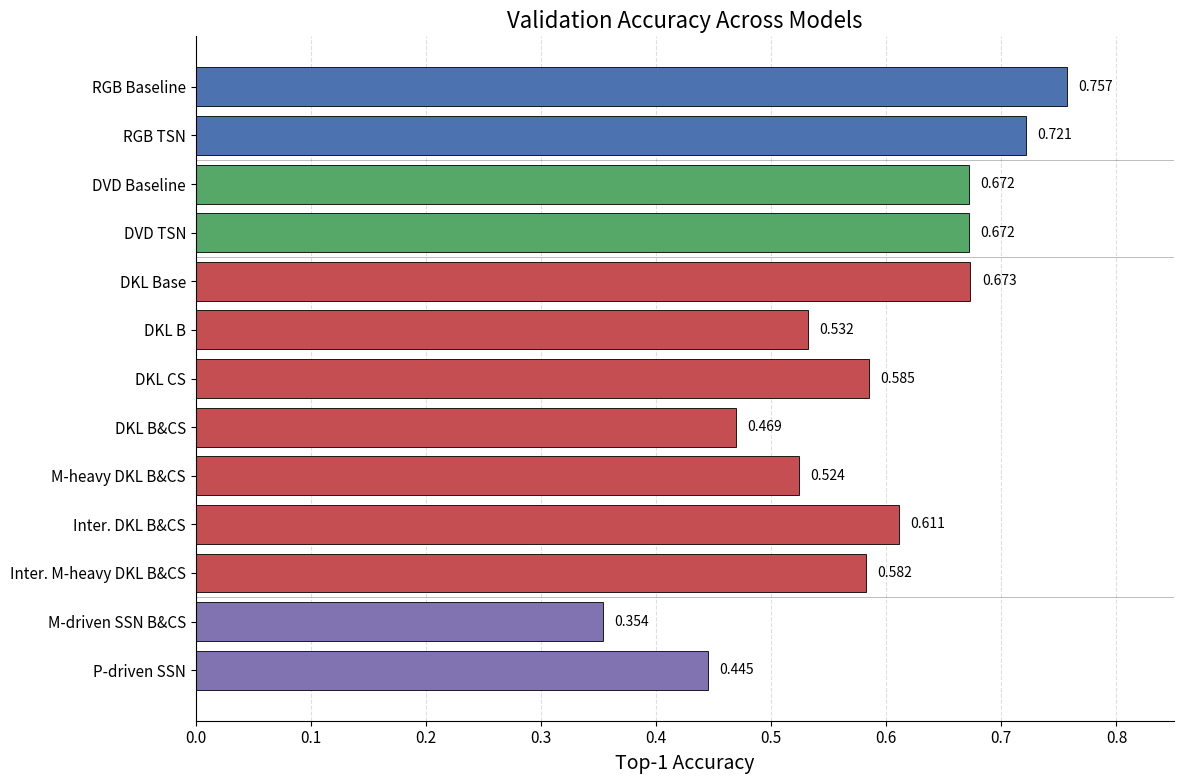

This chart was generated by the following Python code: (Note: this script raises an exception after producing the figure.)
import matplotlib.pyplot as plt
import numpy as np

# -------------------------
# Data
# -------------------------
# data manually retrieved from output files that logged the accuracies during training
# these files are to find under: /share/klab/lzejin/mbenito/two_stream_dvd/output&error/...
models = [
    "RGB Baseline", #...final_ss_resnet_50.output
    "RGB TSN", #...final_ts_resnet_18.output
    "DVD Baseline", #...baseline_dvd_sf_dvd_trans.output
    "DVD TSN", #...ts_dvd.output
    "DKL Base",  # ...final_ts_dkl_base_lum_rg.output
    "DKL B", # ...final_ts_dkl_blur.output
    "DKL CS",# ...final_ts_dkl_contrast.output
    "DKL B&CS",# ...dkl_blur_cs_dvd_trans.output
    "M-heavy DKL B&CS",# ...dkl_blur_cs_s1_90.output
    "Inter. DKL B&CS", # ...dkl_blur_cs_concat.output
    "Inter. M-heavy DKL B&CS",# ...dkl_blur_cs_concat_s1_90.output
    "M-driven SSN B&CS", # ...final_ss_dkl_lum_blur_cs.output
    "P-driven SSN"# ...dkl_rg_dvd_trans.output
]

val_accuracy = [
    0.757, 0.721, 0.672, 0.672,
    0.673, 0.532, 0.585,
    0.469, 0.524, 0.611, 0.582,
    0.354, 0.445
]

# -------------------------
# Reverse order
# -------------------------
models = models[::-1]
val_accuracy = val_accuracy[::-1]

# -------------------------
# Architecture grouping colors
# -------------------------
def get_color(model):
    if model.startswith("RGB"):
        return "#4C72B0"  # blue
    elif model.startswith("DVD"):
        return "#55A868"  # green
    elif "DKL" in model:
        return "#C44E52"  # red
    elif "SSN" in model:
        return "#8172B2"  # purple

colors = [get_color(m) for m in models]

# -------------------------
# Styling
# -------------------------
plt.rcParams.update({
    "font.size": 12,
    "axes.titlesize": 16,
    "axes.labelsize": 14,
    "xtick.labelsize": 11,
    "ytick.labelsize": 11,
    "font.family": "sans-serif"
})

fig, ax = plt.subplots(figsize=(12, 8))

bars = ax.barh(
    models,
    val_accuracy,
    color=colors,
    edgecolor="black",
    linewidth=0.6
)

# -------------------------
# Labels & formatting
# -------------------------
ax.set_title("Validation Accuracy Across Models")
ax.set_xlabel("Top-1 Accuracy")

ax.set_xlim(0, 0.85)

# Grid
ax.grid(axis='x', linestyle='--', alpha=0.4)
ax.set_axisbelow(True)

# Remove spines
ax.spines["top"].set_visible(False)
ax.spines["right"].set_visible(False)

# -------------------------
# Group separators
# -------------------------
group_breaks = [
    "DVD Baseline",
    "DKL Base",
    "M-driven SSN B&CS"
]

for i, model in enumerate(models):
    if model in group_breaks:
        ax.axhline(i + 0.5, color="black", linewidth=0.6, alpha=0.3)

# -------------------------
# Value labels
# -------------------------
for bar in bars:
    width = bar.get_width()
    ax.text(
        width + 0.01,
        bar.get_y() + bar.get_height() / 2,
        f"{width:.3f}",
        va="center",
        fontsize=10
    )

plt.tight_layout()

plt.savefig("/share/klab/lzejin/mbenito/two_stream_dvd/src/visualizations/assets/validation_accuracy.pdf", bbox_inches="tight")

plt.show()
